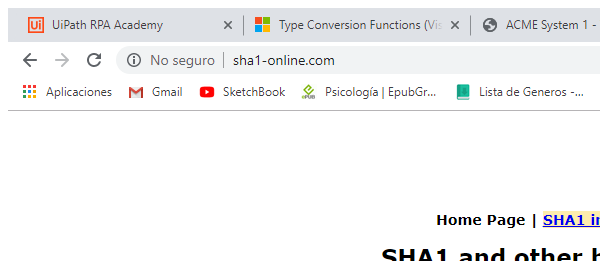
Task: calculo de hash2
Workflow: SHA1Online_GetHashCode

Step 1: Attach Browser 'chrome.exe  SHA1 online' in window 'SHA1 online' (chrome.exe)

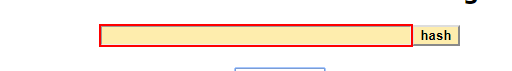
Step 2: type "[In_ClienteID+"-"+In_ClieneName+"-"+In_ClienteCountry]" into the text box

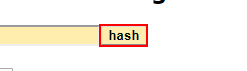
Step 3: click on the text box

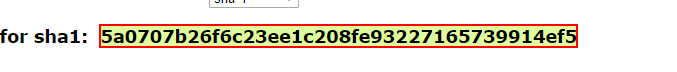
Step 4: get-text from the element
